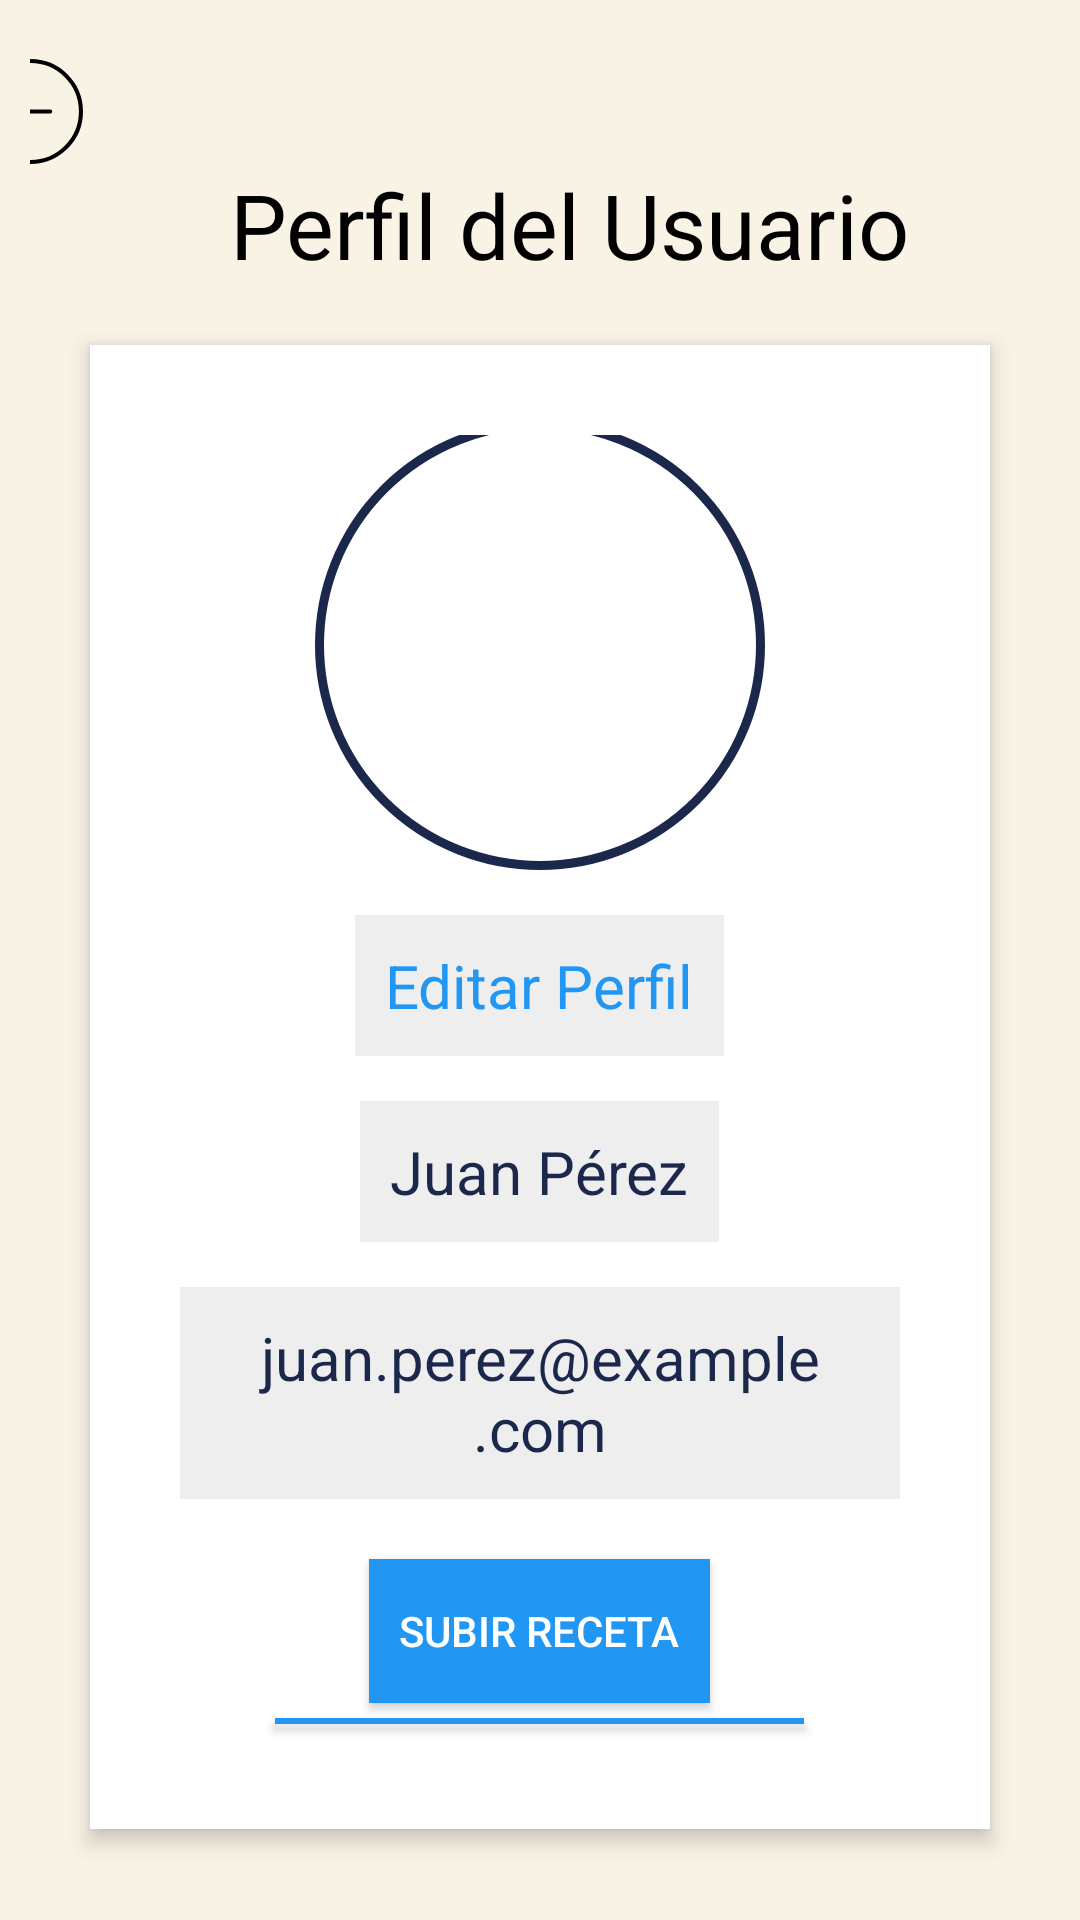

Android layout source for this screen:
<!-- AndroidManifest.xml: application theme Theme.LetsCook -->
<!-- res/layout/activity_perfil.xml -->
<?xml version="1.0" encoding="utf-8"?>
<LinearLayout xmlns:android="http://schemas.android.com/apk/res/android"
    android:layout_width="match_parent"
    android:layout_height="match_parent"
    android:background="#f8f3e5"
    android:gravity="center"
    android:orientation="vertical"
    android:padding="10dp">

    <ImageView
        android:id="@+id/btnBackPerfil"
        android:layout_width="65dp"
        android:layout_height="35dp"
        android:layout_marginStart="-170dp"
        android:layout_marginTop="10dp"
        android:contentDescription="@string/button_back"
        android:src="@drawable/back_buttons_multimedia_svgrepo_com" />

    <TextView
        style="@style/ProfileHeader"
        android:layout_width="wrap_content"
        android:layout_height="wrap_content"
        android:layout_marginStart="10dp"
        android:text="@string/perfil_usuario"
        android:textColor="#000000"
        android:textSize="30sp" />

    <LinearLayout
        style="@style/ProfileBox"
        android:layout_width="match_parent"
        android:layout_height="wrap_content"
        android:layout_marginBottom="20dp"
        android:background="@android:color/white"
        android:elevation="4dp"
        android:gravity="center"
        android:orientation="vertical"
        android:padding="30dp">

        <FrameLayout
            android:layout_width="150dp"
            android:layout_height="150dp"
            android:layout_gravity="center">

            
            <ImageView
                android:layout_width="match_parent"
                android:layout_height="match_parent"
                android:background="@drawable/circular_background" />

            
            <ImageView
                android:id="@+id/profiles_picture"
                android:layout_width="match_parent"
                android:layout_height="match_parent"
                android:src="@drawable/image_null"
                android:scaleType="centerCrop"
                android:clipToOutline="true" />
        </FrameLayout>

        <TextView
            android:id="@+id/edit_perfil"
            style="@style/EditProfileText"
            android:layout_width="wrap_content"
            android:layout_height="wrap_content"
            android:layout_marginTop="15dp"
            android:background="#eeeeee"
            android:clickable="true"
            android:gravity="center"
            android:text="@string/editar_perfil"
            android:textColor="#2196f3"
            android:textSize="20sp" />

        <TextView
            android:id="@+id/name"
            style="@style/NameEmail"
            android:layout_width="wrap_content"
            android:layout_height="wrap_content"
            android:layout_marginTop="15dp"
            android:background="#eeeeee"
            android:gravity="center"
            android:padding="10dp"
            android:text="@string/nombre_usuario"
            android:textColor="#1c274c"
            android:textSize="20sp" />

        <TextView
            android:id="@+id/email"
            style="@style/NameEmail"
            android:layout_width="wrap_content"
            android:layout_height="wrap_content"
            android:layout_marginTop="15dp"
            android:background="#eeeeee"
            android:gravity="center"
            android:padding="10dp"
            android:text="@string/email_usuario"
            android:textColor="#1c274c"
            android:textSize="20sp" />

        <Button
            android:id="@+id/upload_recipe"
            style="@style/ButtonStyle"
            android:layout_width="wrap_content"
            android:layout_height="wrap_content"
            android:layout_marginTop="20dp"
            android:text="@string/subir_receta" />

        <Button
            style="@style/ButtonStyle"
            android:layout_width="wrap_content"
            android:layout_height="wrap_content"
            android:layout_marginTop="5dp"
            android:text="@string/cambiar_contrasena" />

        <Button
            style="@style/ButtonStyle"
            android:layout_width="wrap_content"
            android:layout_height="wrap_content"
            android:layout_marginTop="5dp"
            android:text="@string/soporte" />

        <Button
            android:id="@+id/logout"
            style="@style/LogoutButton"
            android:layout_width="wrap_content"
            android:layout_height="wrap_content"
            android:layout_marginTop="5dp"
            android:text="@string/logout" />
    </LinearLayout>

    <TextView
        style="@style/FooterText"
        android:layout_width="wrap_content"
        android:layout_height="wrap_content"
        android:layout_gravity="center"
        android:layout_marginTop="1dp"
        android:text="@string/footer_text"
        android:textColor="#777"
        android:textSize="14sp" />
</LinearLayout>
<!-- resources referenced by this layout -->
<resources>
  <!-- drawable back_buttons_multimedia_svgrepo_com (drawable) -->
  <vector xmlns:android="http://schemas.android.com/apk/res/android" android:height="42dp" android:viewportHeight="512" android:viewportWidth="512" android:width="42dp">
  
      <path android:fillColor="#00000000" android:pathData="M256,256m-246,0a246,246 0,1 1,492 0a246,246 0,1 1,-492 0" android:strokeColor="#000000" android:strokeLineCap="round" android:strokeLineJoin="round" android:strokeWidth="20"/>
  
      <path android:fillColor="#00000000" android:pathData="M352.26,256L170.43,256" android:strokeColor="#000000" android:strokeLineCap="round" android:strokeLineJoin="round" android:strokeWidth="20"/>
  
      <path android:fillColor="#00000000" android:pathData="M223.91,202.52l-53.47,53.48l53.47,53.48" android:strokeColor="#000000" android:strokeLineCap="round" android:strokeLineJoin="round" android:strokeWidth="20"/>
  
  </vector>
  <!-- drawable circular_background (drawable) -->
  <shape xmlns:android="http://schemas.android.com/apk/res/android"
      android:shape="oval">
      <solid android:color="#ffffff"/>
      <stroke android:width="3dp" android:color="#1c274c"/>
  </shape>
  <string name="button_back">Regresar</string>
  <string name="cambiar_contrasena">Cambiar contraseña</string>
  <string name="editar_perfil">Editar Perfil</string>
  <string name="email_usuario">juan.perez@example.com</string>
  <string name="footer_text">© 2024 LetsCook. Todos los derechos reservados.</string>
  <string name="logout">Cerrar sesión</string>
  <string name="nombre_usuario">Juan Pérez</string>
  <string name="perfil_usuario">Perfil del Usuario</string>
  <string name="soporte">Soporte</string>
  <string name="subir_receta">Subir Receta</string>
  <style name="ButtonStyle">
          <item name="android:background">#2196F3</item>
          <item name="android:textColor">#FFFFFF</item>
          <item name="android:layout_gravity">center</item>
          <item name="android:padding">10dp</item>
      </style>
  <style name="EditProfileText">
          <item name="android:textSize">20sp</item>
          <item name="android:textColor">#2196f3</item>
          <item name="android:background">#eeeeee</item>
          <item name="android:layout_marginTop">15dp</item>
          <item name="android:gravity">center</item>
          <item name="android:padding">10dp</item>
      </style>
  <style name="FooterText">
          <item name="android:textColor">#777777</item>
          <item name="android:textSize">14sp</item>
          <item name="android:layout_gravity">center</item>
          <item name="android:layout_marginTop">30dp</item>
      </style>
  <style name="LogoutButton">
          <item name="android:background">#F44336</item>
          <item name="android:textColor">#FFFFFF</item>
      </style>
  <style name="NameEmail">
          <item name="android:textColor">#1c274c</item>
          <item name="android:background">#eeeeee</item>
          <item name="android:padding">10dp</item>
          <item name="android:layout_marginTop">15dp</item>
          <item name="android:layout_gravity">center</item>
      </style>
  <style name="ProfileBox">
          <item name="android:background">#FFFFFF</item>
          <item name="android:padding">30dp</item>
          <item name="android:layout_margin">20dp</item>
          <item name="android:layout_gravity">center</item>
          <item name="android:elevation">4dp</item>
      </style>
  <style name="ProfileHeader">
          <item name="android:textColor">#1c274c</item>
          <item name="android:textSize">30sp</item>
          <item name="android:layout_gravity">center</item>
      </style>
  <style name="Theme.LetsCook" parent="Theme.AppCompat.NoActionBar">
          <item name="colorPrimary">#2196F3</item>
          <item name="colorPrimaryDark">#1976D2</item>
          <item name="colorAccent">#FF4081</item>
          <item name="colorButtonNormal">#2196F3</item>
  
  
      </style>
</resources>
